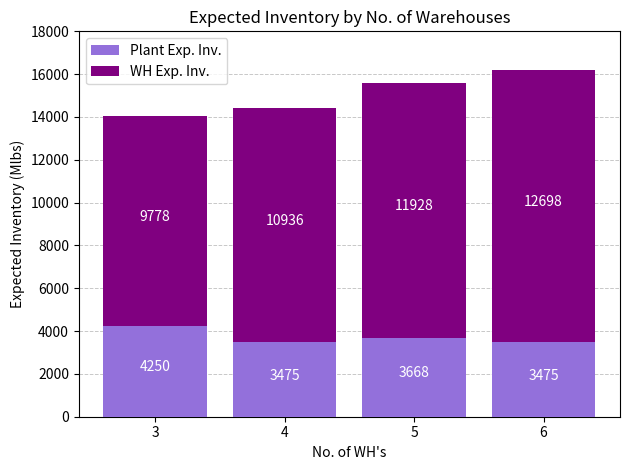

The matplotlib source for this figure:
import matplotlib.pyplot as plt

warehouses = [3, 4, 5, 6]
plant_inventory = [4250, 3475, 3668, 3475]
wh_inventory = [9778, 10936, 11928, 12698]

plt.grid(axis='y', linestyle='--', linewidth=0.7, alpha=0.7, zorder=0)

plt.bar(warehouses, plant_inventory, label='Plant Exp. Inv.', color='mediumpurple', zorder=3)
plt.bar(warehouses, wh_inventory, bottom=plant_inventory, label='WH Exp. Inv.', color='purple', zorder=3)

plt.xlabel('No. of WH\'s')
plt.ylabel('Expected Inventory (Mlbs)')
plt.title('Expected Inventory by No. of Warehouses')

for i in range(len(warehouses)):
    plt.text(warehouses[i], plant_inventory[i] / 2, f'{plant_inventory[i]}', ha='center', color='white', zorder=4)
    plt.text(warehouses[i], plant_inventory[i] + wh_inventory[i] / 2, f'{wh_inventory[i]}', ha='center', color='white', zorder=4)

plt.ylim(0, 18000)
plt.xticks(warehouses)
plt.legend()
plt.tight_layout()

plt.show()